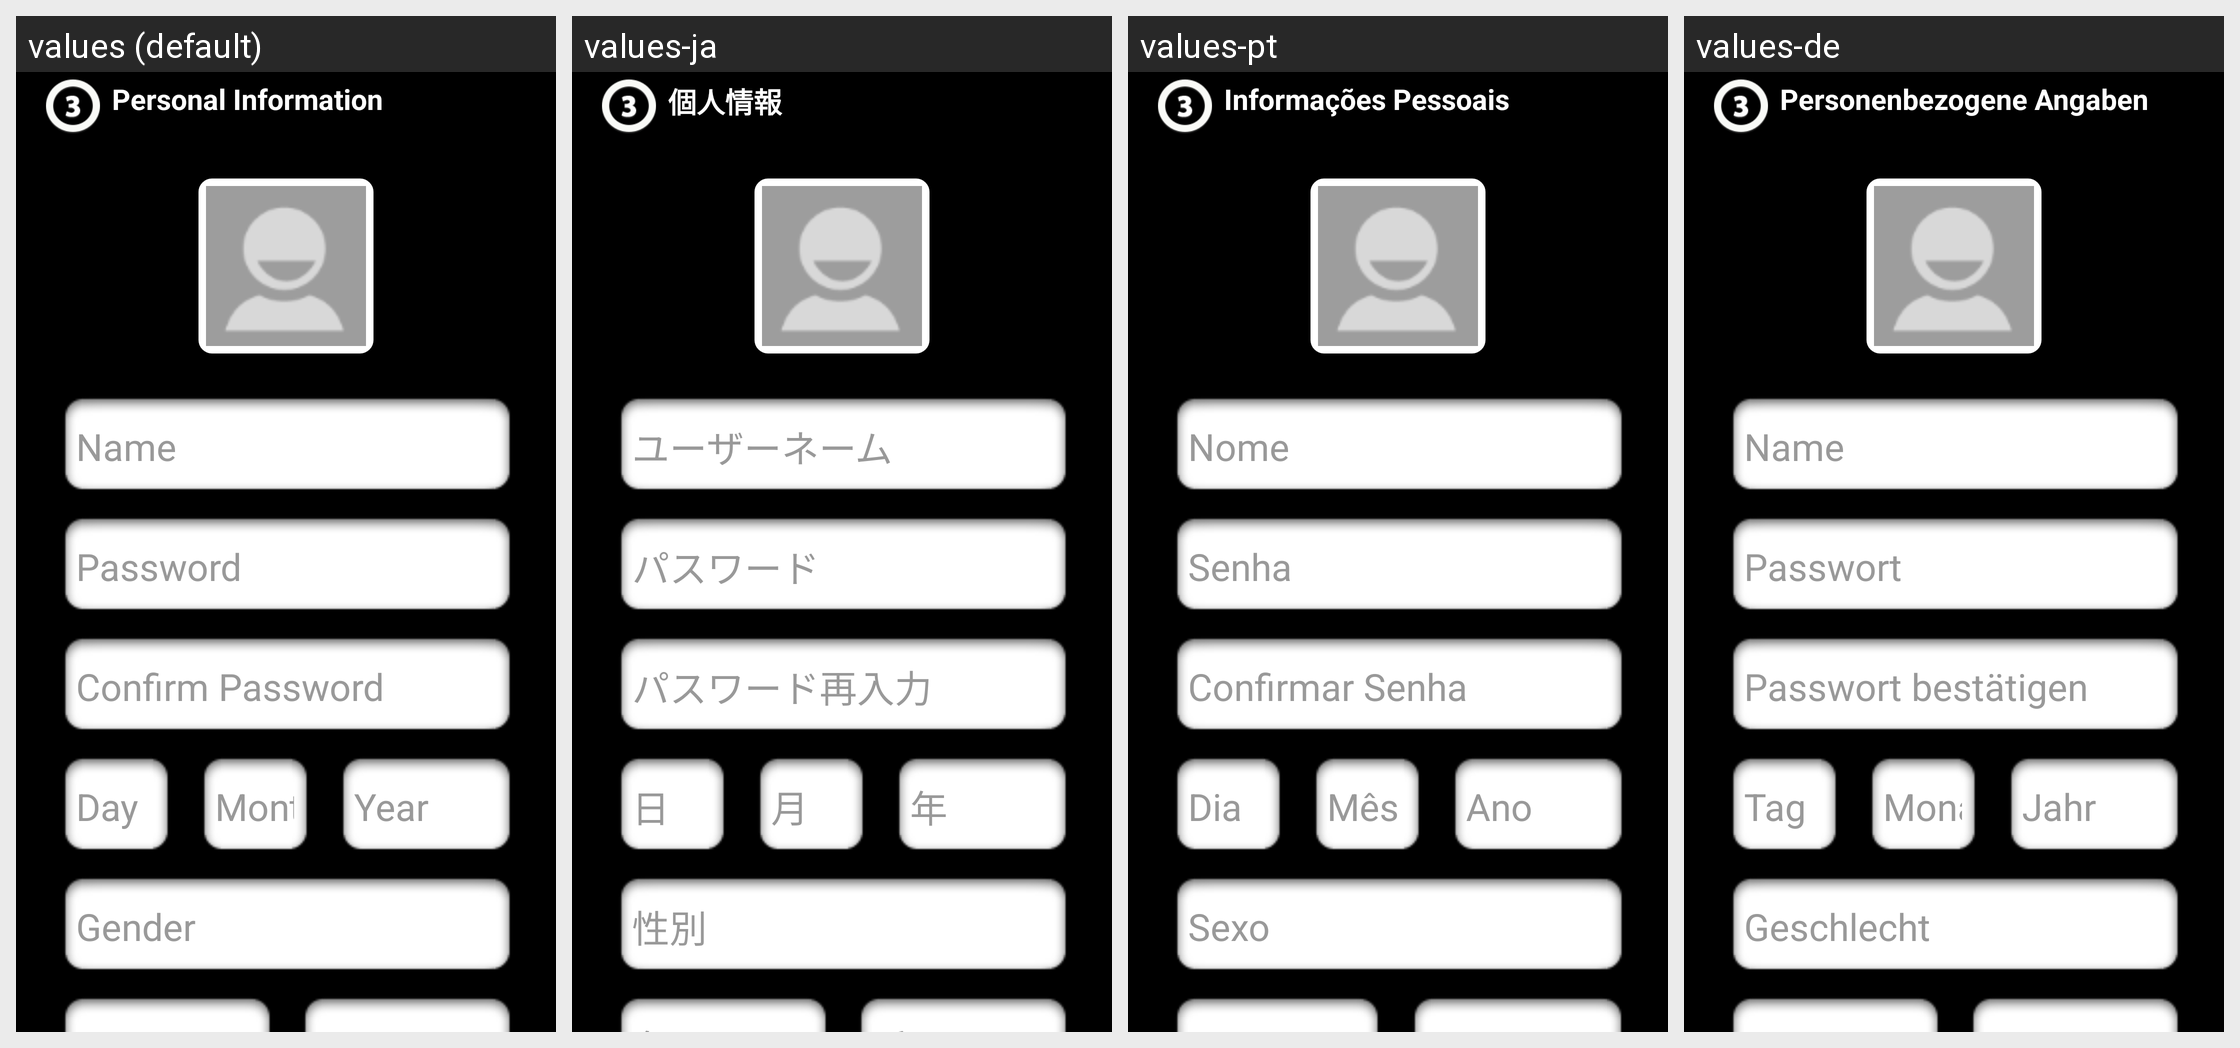

For this localized Android screen grid, give each drawn string resource with its value in every locale shown.
Android screen res/layout/create_account.xml rendered under 4 locales, left to right: values (default), values-ja, values-pt, values-de. Device: Nexus 5 (rendered at 1080×1920; each locale shown at half size, 540×960, under a caption strip naming it); theme AppTheme.
Other locales in the repository, not shown: values-es, values-fr, values-it, values-ko.
Strings drawn on this screen, with the default value and each locale's value (text and hints the layout hard-codes, and strings that could not be matched under every locale, appear in the picture but are not listed):

registration_create_account_title
  values: Personal Information
  values-ja: 個人情報
  values-pt: Informações Pessoais
  values-de: Personenbezogene Angaben

registration_create_account_username
  values: Name
  values-ja: ユーザーネーム
  values-pt: Nome
  values-de: Name

registration_create_account_setpass
  values: Password
  values-ja: パスワード
  values-pt: Senha
  values-de: Passwort

registration_create_account_conpass
  values: Confirm Password
  values-ja: パスワード再入力
  values-pt: Confirmar Senha
  values-de: Passwort bestätigen

registration_create_account_birthday_day
  values: Day
  values-ja: 日
  values-pt: Dia
  values-de: Tag

registration_create_account_birthday_month
  values: Month
  values-ja: 月
  values-pt: Mês
  values-de: Monat

registration_create_account_birthday_year
  values: Year
  values-ja: 年
  values-pt: Ano
  values-de: Jahr

registration_create_account_gender
  values: Gender
  values-ja: 性別
  values-pt: Sexo
  values-de: Geschlecht
